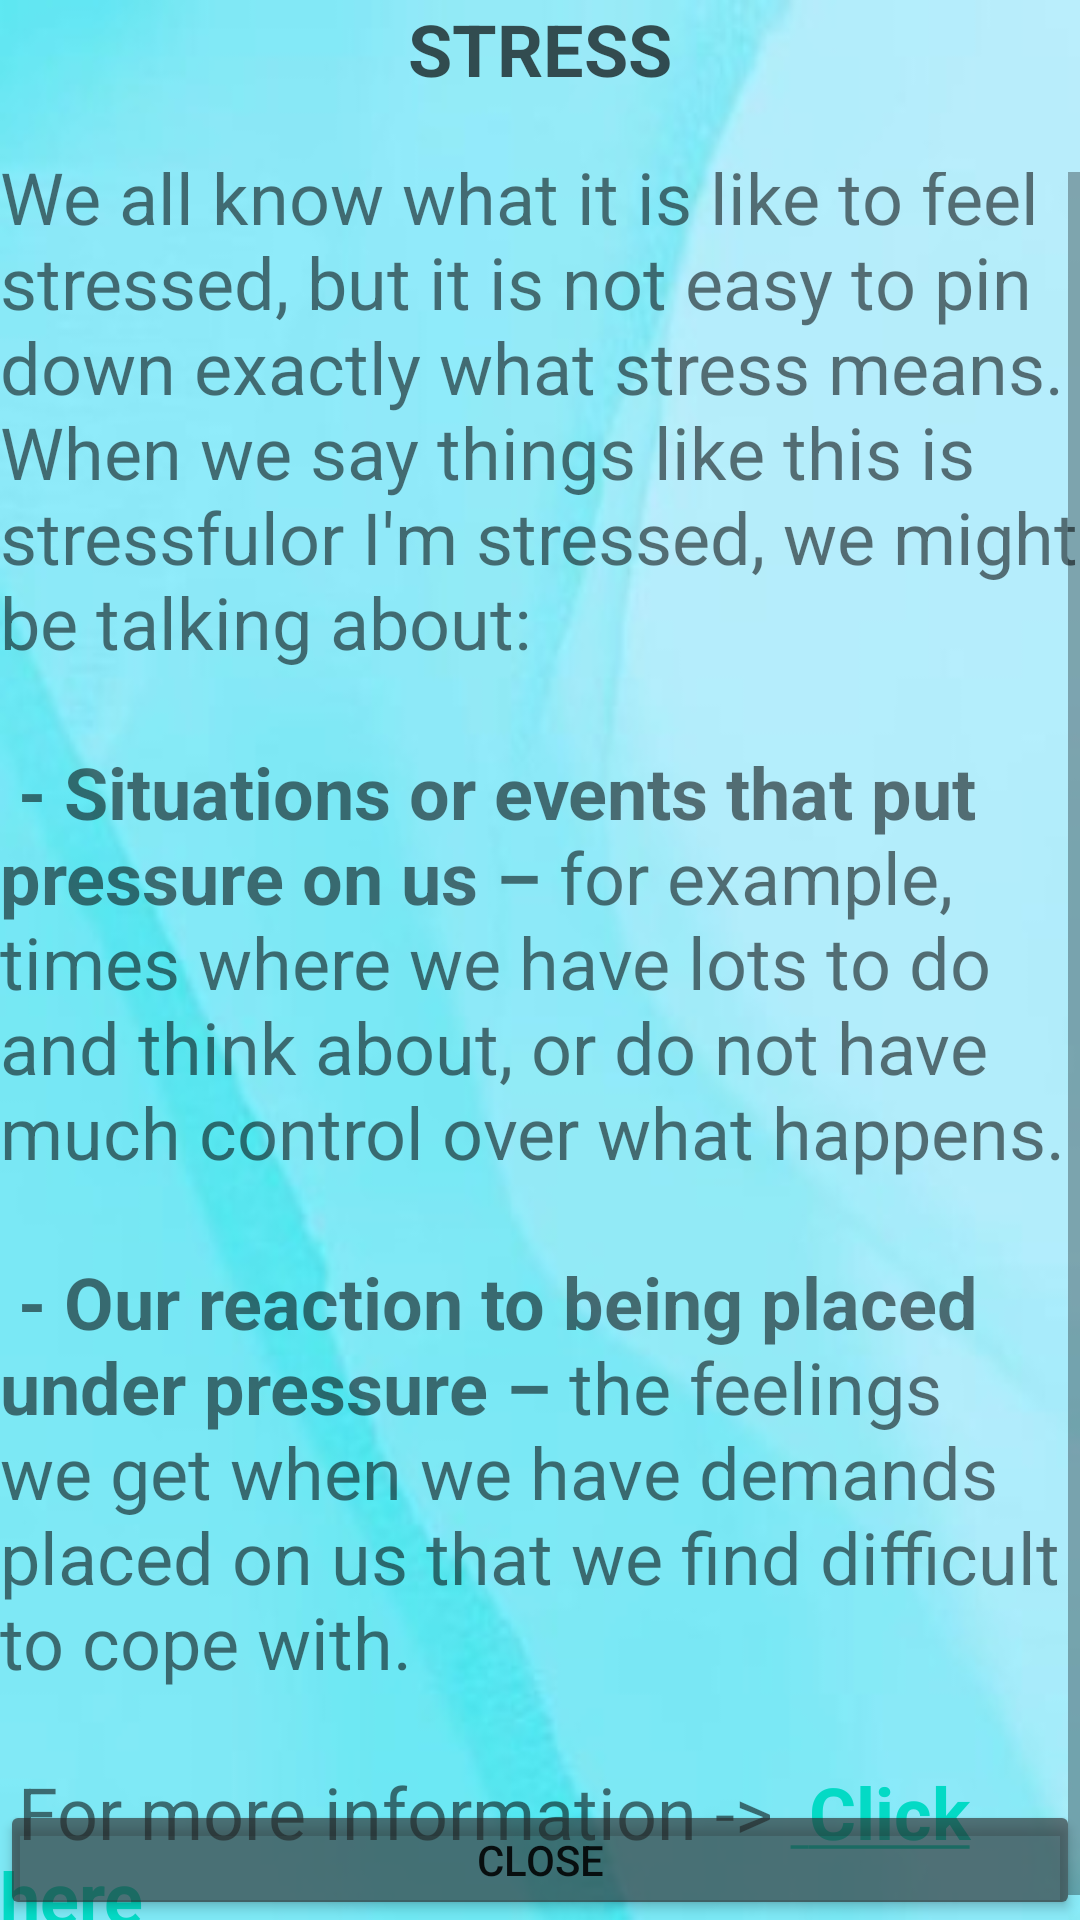

Produce the Android XML layout that renders to this screen, including the resource entries it uses.
<!-- AndroidManifest.xml: application theme Theme.SmartAdviserforWellbeing -->
<!-- res/layout/activity_reading_stress_c_p.xml -->
<?xml version="1.0" encoding="utf-8"?>
<RelativeLayout xmlns:android="http://schemas.android.com/apk/res/android"
    xmlns:app="http://schemas.android.com/apk/res-auto"
    xmlns:tools="http://schemas.android.com/tools"
    android:layout_width="match_parent"
    android:layout_height="match_parent"
    android:background="@drawable/backgroundimage"
    tools:context=".ReadingStressCP">

    <TextView
        android:id="@+id/TitleforReading"
        android:layout_width="match_parent"
        android:layout_height="wrap_content"
        android:layout_gravity="center"
        android:gravity="center"
        android:text="STRESS"
        android:textColor="#B2070707"
        android:textSize="24sp"
        android:textStyle="bold" />

    <ScrollView
        android:layout_width="wrap_content"
        android:layout_height="wrap_content"
        android:layout_below="@id/TitleforReading"
        android:layout_marginTop="25dp">

        <TextView
            android:id="@+id/ReadingContentStress"
            android:layout_width="match_parent"
            android:layout_height="wrap_content"
            android:layout_gravity="center"
            android:text="@string/stressRContent"
            android:textSize="24sp" />

    </ScrollView>

    <Button
        android:id="@+id/closeReadPage"
        android:layout_width="match_parent"
        android:layout_height="65dp"
        android:layout_marginTop="600dp"
        android:text="Close"
        app:backgroundTint=" #9F2B2828" />


</RelativeLayout>
<!-- resources referenced by this layout -->
<resources>
  <!-- drawable backgroundimage: jpg bitmap (drawable, 11213 bytes) -->
  <string name="stressRContent">
  
      We all know what it is like to feel stressed, but it is not easy to pin down exactly what stress means. When we say things like "this is stressful" or "I'm stressed",
      we might be talking about:
      \n\n
      <b>- Situations or events that put pressure on us – </b>for example, times where we have lots to do and think about, or do not have much control over what happens.
      \n\n
      <b>- Our reaction to being placed under pressure – </b>the feelings we get when we have demands placed on us that we find difficult to cope with.
  
       \n\n
      For more information -&gt; <a href="https://www.mind.org.uk/information-support/types-of-mental-health-problems/stress/what-is-stress/"> <b>Click here</b></a>
  
      </string>
  <style name="Theme.SmartAdviserforWellbeing" parent="Theme.MaterialComponents.DayNight.NoActionBar">
          
          <item name="colorPrimary">@color/purple_500</item>
          <item name="colorPrimaryVariant">@color/purple_700</item>
          <item name="colorOnPrimary">@color/white</item>
          
          <item name="colorSecondary">@color/teal_200</item>
          <item name="colorSecondaryVariant">@color/teal_700</item>
          <item name="colorOnSecondary">@color/black</item>
          
          <item name="android:statusBarColor" tools:targetApi="l">?attr/colorPrimaryVariant</item>
          
      </style>
  <!-- not gathered from this repository: default colours our renderer supplied (Android Studio template values) -->
  <color name="purple_500">#FF6200EE</color>
  <color name="purple_700">#FF3700B3</color>
  <color name="teal_200">#FF03DAC5</color>
  <color name="teal_700">#FF018786</color>
  <color name="black">#FF000000</color>
  <color name="white">#FFFFFFFF</color>
</resources>
